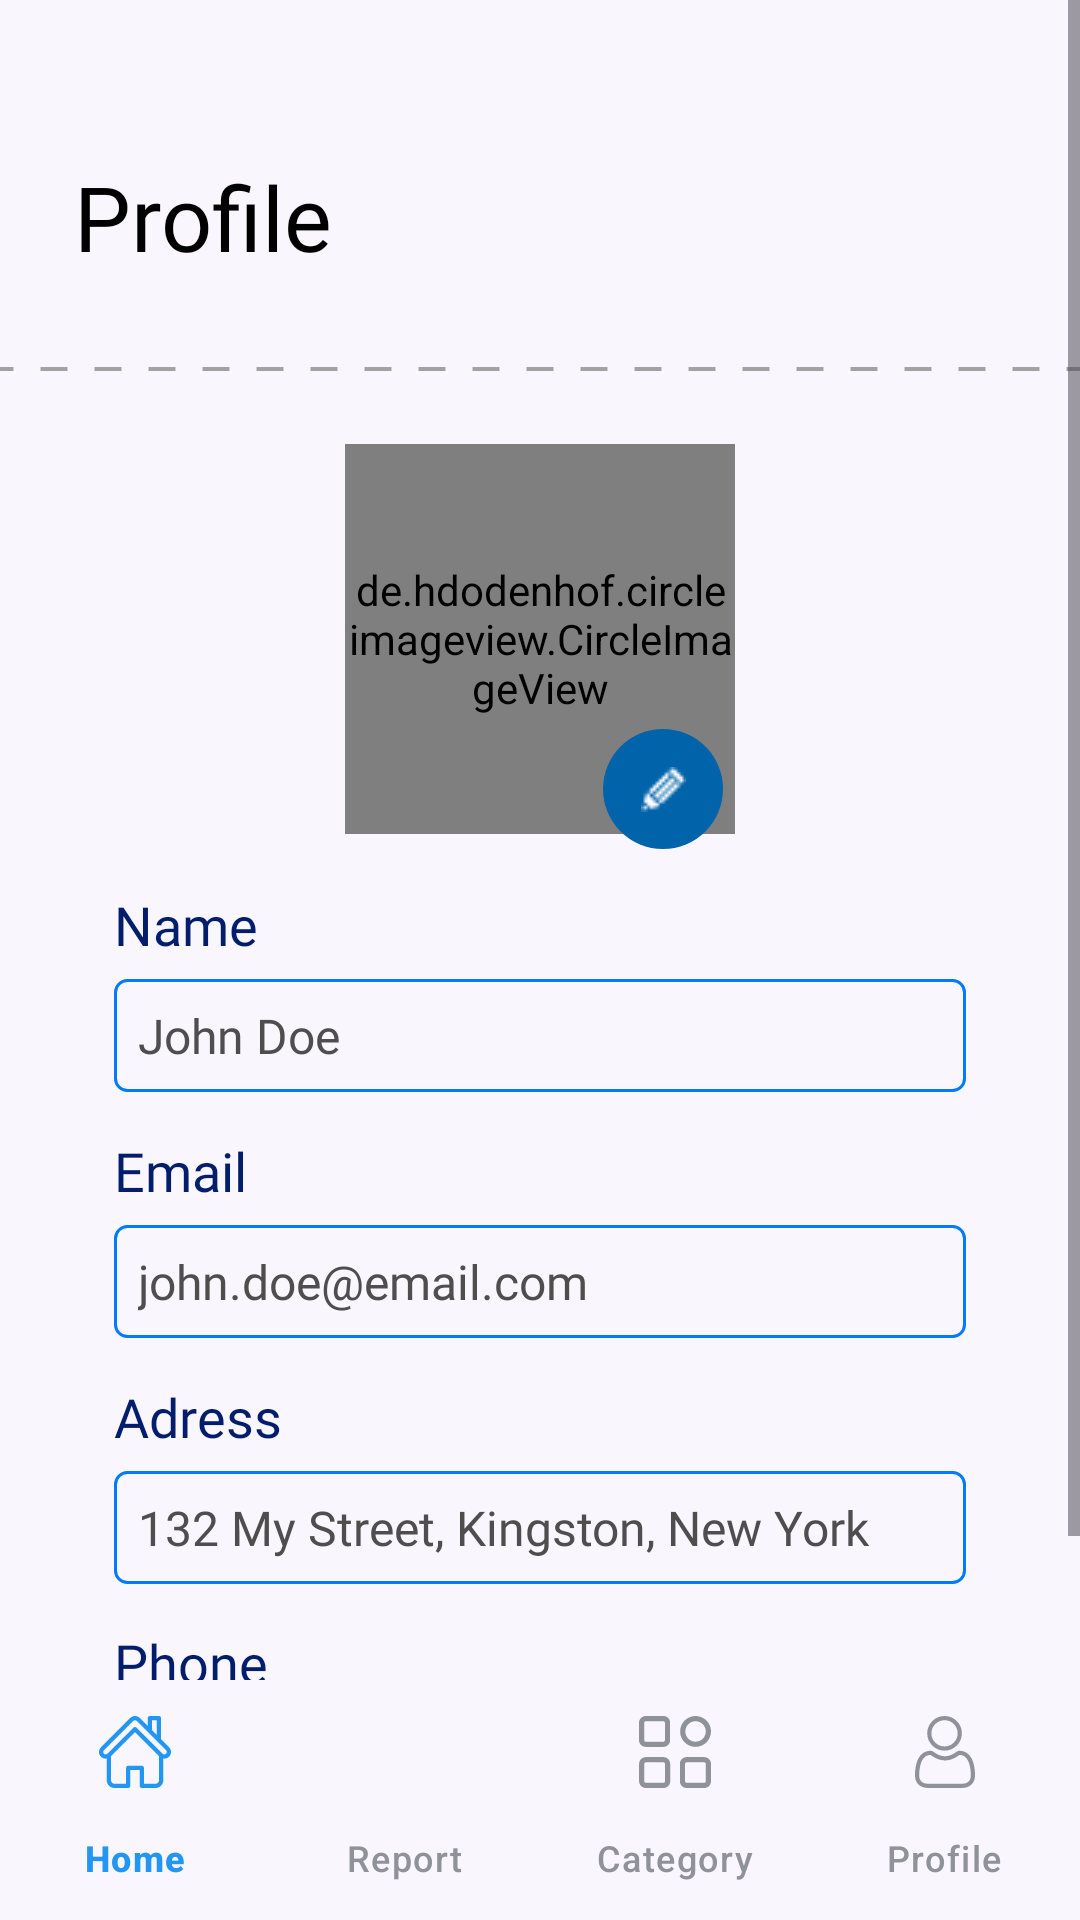

Write the Android layout XML for this screen, with the resource values it uses.
<!-- AndroidManifest.xml: application theme Theme.EXPENSO -->
<!-- res/layout/activity_profile.xml -->
<androidx.coordinatorlayout.widget.CoordinatorLayout xmlns:android="http://schemas.android.com/apk/res/android"
    xmlns:app="http://schemas.android.com/apk/res-auto"
    xmlns:tools="http://schemas.android.com/tools"
    android:id="@+id/main"
    android:background="#F9F6FE"
    android:layout_width="match_parent"
    android:layout_height="match_parent"
    tools:context=".Profile">

    
    <ScrollView
        android:layout_width="match_parent"
        android:layout_height="match_parent"
        android:fillViewport="true"
        android:layout_marginBottom="56dp"> 

        <androidx.constraintlayout.widget.ConstraintLayout
            android:layout_width="match_parent"
            android:layout_height="wrap_content">

            <TextView
                android:layout_width="wrap_content"
                android:layout_height="wrap_content"
                android:layout_marginTop="52dp"
                android:fontFamily="@font/roboto_condensed_bold"
                android:gravity="center_vertical"
                android:text="Profile"
                android:textColor="@color/black"
                android:textSize="30sp"
                app:layout_constraintEnd_toEndOf="parent"
                app:layout_constraintHorizontal_bias="0.09"
                app:layout_constraintStart_toStartOf="parent"
                app:layout_constraintTop_toTopOf="parent" />

            <ImageView
                android:id="@+id/line"
                android:layout_width="match_parent"
                android:layout_height="wrap_content"
                android:layout_gravity="center_horizontal"
                android:layout_marginTop="122dp"
                android:src="@drawable/line_profile"
                app:layout_constraintStart_toStartOf="parent"
                app:layout_constraintTop_toTopOf="parent" />

            <LinearLayout
                android:id="@+id/profile_section"
                android:layout_width="match_parent"
                android:layout_height="wrap_content"
                android:layout_marginTop="24dp"
                android:gravity="center"
                android:orientation="horizontal"
                android:paddingStart="24dp"
                android:paddingEnd="24dp"
                app:layout_constraintEnd_toEndOf="parent"
                app:layout_constraintStart_toStartOf="parent"
                app:layout_constraintTop_toBottomOf="@id/line">

                <FrameLayout
                    android:id="@+id/profile_status_container"
                    android:layout_width="130dp"
                    android:layout_height="140dp"
                    android:layout_gravity="center">

                    <de.hdodenhof.circleimageview.CircleImageView
                        android:id="@+id/profile_image"
                        android:layout_width="130dp"
                        android:layout_height="130dp"
                        android:src="@drawable/default_photo_chiku"
                        app:civ_border_color="@android:color/transparent"
                        app:civ_border_width="0dp" />

                    <FrameLayout
                        android:layout_width="40dp"
                        android:layout_height="50dp"
                        android:layout_gravity="bottom|end"
                        android:layout_marginEnd="4dp"
                        android:layout_marginBottom="0dp">

                        <View
                            android:layout_width="40dp"
                            android:layout_height="40dp"
                            android:layout_gravity="center"
                            android:background="@drawable/yellow_circle" />

                        <ImageView
                            android:id="@+id/pic"
                            android:layout_width="20dp"
                            android:layout_height="30dp"
                            android:layout_gravity="center"
                            android:scaleType="centerInside"
                            android:src="@drawable/pencil_profile" />
                    </FrameLayout>
                </FrameLayout>
            </LinearLayout>

            <LinearLayout
                android:id="@+id/details"
                android:layout_width="match_parent"
                android:layout_height="wrap_content"
                android:layout_marginLeft="38dp"
                android:layout_marginTop="296dp"
                android:layout_marginRight="38dp"
                android:gravity="center"
                android:orientation="vertical"
                app:layout_constraintEnd_toEndOf="parent"
                app:layout_constraintHorizontal_bias="0.09"
                app:layout_constraintStart_toStartOf="parent"
                app:layout_constraintTop_toTopOf="parent">

                <TextView
                    android:id="@+id/user_name_label"
                    android:layout_width="match_parent"
                    android:layout_height="wrap_content"
                    android:fontFamily="@font/roboto_condensed_bold"
                    android:text="Name"
                    android:textColor="#011D6C"
                    android:textSize="18sp" />

                <TextView
                    android:id="@+id/user_name"
                    android:layout_width="match_parent"
                    android:layout_height="wrap_content"
                    android:layout_marginTop="6dp"
                    android:background="@drawable/edit_data_text"
                    android:fontFamily="@font/roboto_regular"
                    android:text="John Doe"
                    android:textColor="#4E4E4E"
                    android:textSize="16sp" />

                <TextView
                    android:id="@+id/user_email_label"
                    android:layout_width="match_parent"
                    android:layout_height="wrap_content"
                    android:layout_marginTop="14dp"
                    android:fontFamily="@font/roboto_condensed_bold"
                    android:text="Email"
                    android:textColor="#011D6C"
                    android:textSize="18sp" />

                <TextView
                    android:id="@+id/user_email"
                    android:layout_width="match_parent"
                    android:layout_height="wrap_content"
                    android:layout_marginTop="6dp"
                    android:background="@drawable/edit_data_text"
                    android:fontFamily="@font/roboto_regular"
                    android:text="john.doe@email.com"
                    android:textColor="#4E4E4E"
                    android:textSize="16sp" />

                <TextView
                    android:id="@+id/user_adress_label"
                    android:layout_width="match_parent"
                    android:layout_height="wrap_content"
                    android:layout_marginTop="14dp"
                    android:fontFamily="@font/roboto_condensed_bold"
                    android:text="Adress"
                    android:textColor="#011D6C"
                    android:textSize="18sp" />

                <TextView
                    android:id="@+id/user_adress"
                    android:layout_width="match_parent"
                    android:layout_height="wrap_content"
                    android:layout_marginTop="6dp"
                    android:background="@drawable/edit_data_text"
                    android:fontFamily="@font/roboto_regular"
                    android:text="132 My Street, Kingston, New York"
                    android:textColor="#4E4E4E"
                    android:textSize="16sp" />

                <TextView
                    android:id="@+id/user_phone_label"
                    android:layout_width="match_parent"
                    android:layout_height="wrap_content"
                    android:layout_marginTop="14dp"
                    android:fontFamily="@font/roboto_condensed_bold"
                    android:text="Phone"
                    android:textColor="#011D6C"
                    android:textSize="18sp" />

                <TextView
                    android:id="@+id/user_phone"
                    android:layout_width="match_parent"
                    android:layout_height="wrap_content"
                    android:layout_marginTop="6dp"
                    android:background="@drawable/edit_data_text"
                    android:fontFamily="@font/roboto_regular"
                    android:text="(212)445-7622"
                    android:textColor="#4E4E4E"
                    android:textSize="16sp" />
                
                


            </LinearLayout>

            <androidx.appcompat.widget.AppCompatButton
                android:id="@+id/profile_log_in_button"
                android:layout_width="wrap_content"
                android:layout_height="wrap_content"
                android:layout_gravity="center_horizontal"
                android:layout_marginTop="8dp"
                android:background="@drawable/edit_button"
                android:fontFamily="@font/poppins_regular"
                android:paddingStart="24dp"
                android:paddingTop="12dp"
                android:paddingEnd="24dp"
                android:paddingBottom="12dp"
                android:text="Edit Profile"
                android:textAllCaps="false"
                android:textColor="@color/white"
                android:textSize="16sp"
                app:layout_anchor="@id/details"
                app:layout_anchorGravity="top|left"
                app:layout_constraintEnd_toEndOf="parent"
                app:layout_constraintHorizontal_bias="0.135"
                app:layout_constraintStart_toStartOf="parent"
                app:layout_constraintTop_toBottomOf="@+id/details" />

        </androidx.constraintlayout.widget.ConstraintLayout>


    </ScrollView>




    
    <com.google.android.material.bottomnavigation.BottomNavigationView
        android:id="@+id/bottom_nav"
        android:layout_width="match_parent"
        android:layout_height="wrap_content"
        android:layout_gravity="bottom"
        app:menu="@menu/bottom_nav_menu"
        app:itemTextColor="@color/nav_item_color"
        app:itemIconTint="@color/nav_item_color"
        android:background="#F9F6FE"
        app:labelVisibilityMode="labeled" />

</androidx.coordinatorlayout.widget.CoordinatorLayout>
<!-- resources referenced by this layout -->
<resources>
  <color name="black">#FF000000</color>
  <color name="white">#FFFFFFFF</color>
  <!-- drawable default_photo_chiku: jpeg bitmap (drawable, 692185 bytes) -->
  <!-- drawable edit_button (drawable) -->
  <?xml version="1.0" encoding="utf-8"?>
  <shape xmlns:android="http://schemas.android.com/apk/res/android"
      android:shape="rectangle">
  
      <solid android:color="#0164AB" /> 
  
      <corners android:radius="12dp" /> 
  
  </shape>
  <!-- drawable edit_data_text (drawable) -->
  <?xml version="1.0" encoding="utf-8"?>
  <shape xmlns:android="http://schemas.android.com/apk/res/android">
      <solid android:color="@android:color/transparent" />
      <stroke
          android:width="1dp"
          android:color="#007AFF" /> 
      <corners android:radius="4dp" />
      <padding
          android:left="8dp"
          android:top="8dp"
          android:right="8dp"
          android:bottom="8dp" />
  </shape>
  <!-- drawable line_profile: png bitmap (drawable, 168 bytes) -->
  <!-- drawable pencil_profile: png bitmap (drawable, 284 bytes) -->
  <!-- drawable yellow_circle (drawable) -->
  <shape xmlns:android="http://schemas.android.com/apk/res/android"
      android:shape="oval">
      <solid android:color="#0164AB" /> 
  </shape>
  <style name="Theme.EXPENSO" parent="Base.Theme.EXPENSO" />
  <style name="Base.Theme.EXPENSO" parent="Theme.Material3.DayNight.NoActionBar">
          
          
      </style>
</resources>
